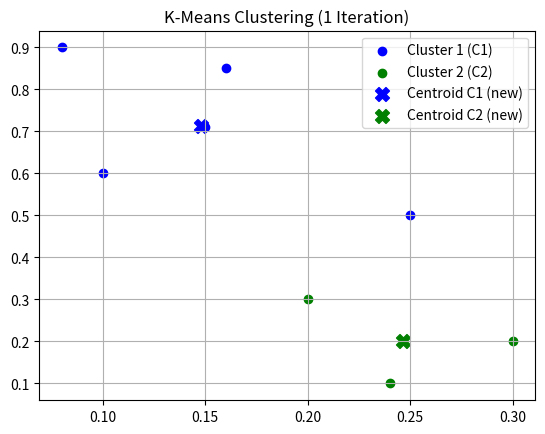

Reproduce this figure in Python.
import numpy as np
import matplotlib.pyplot as plt

# Given points
points = np.array([
    [0.1, 0.6],   # P1
    [0.15, 0.71], # P2
    [0.08, 0.9],  # P3
    [0.16, 0.85], # P4
    [0.2, 0.3],   # P5
    [0.25, 0.5],  # P6
    [0.24, 0.1],  # P7
    [0.3, 0.2]    # P8
])

# Initial centroids
centroid1 = np.array([0.1, 0.6])  # m1 = P1
centroid2 = np.array([0.3, 0.2])  # m2 = P8

# Euclidean distance function
def euclidean_distance(a, b):
    return np.sqrt(np.sum((a - b)**2))

# Assign points to clusters
def assign_clusters(points, centroid1, centroid2):
    cluster1 = []
    cluster2 = []
    for point in points:
        d1 = euclidean_distance(point, centroid1)
        d2 = euclidean_distance(point, centroid2)
        if d1 < d2:
            cluster1.append(point)
        else:
            cluster2.append(point)
    return np.array(cluster1), np.array(cluster2)

# Perform one iteration
cluster1, cluster2 = assign_clusters(points, centroid1, centroid2)

# Calculate updated centroids
centroid1_new = np.mean(cluster1, axis=0)
centroid2_new = np.mean(cluster2, axis=0)

# Output cluster results
print("Cluster 1:")
print(cluster1)
print("Cluster 2:")
print(cluster2)

print(f"\nUpdated Centroid 1 (m1): {centroid1_new}")
print(f"Updated Centroid 2 (m2): {centroid2_new}")

# Determine which cluster P6 belongs to
p6 = np.array([0.25, 0.5])
d1_p6 = euclidean_distance(p6, centroid1_new)
d2_p6 = euclidean_distance(p6, centroid2_new)
p6_cluster = 'C1' if d1_p6 < d2_p6 else 'C2'
print(f"\nP6 belongs to: {p6_cluster}")

# Population around m2 (Cluster 2)
print(f"Population around m2 (Cluster 2): {len(cluster2)}")

# Optional: Plotting the clusters and centroids
plt.scatter(*zip(*cluster1), c='blue', label='Cluster 1 (C1)')
plt.scatter(*zip(*cluster2), c='green', label='Cluster 2 (C2)')
plt.scatter(*centroid1_new, c='blue', marker='X', s=100, label='Centroid C1 (new)')
plt.scatter(*centroid2_new, c='green', marker='X', s=100, label='Centroid C2 (new)')
plt.title("K-Means Clustering (1 Iteration)")
plt.legend()
plt.grid(True)
plt.show()
